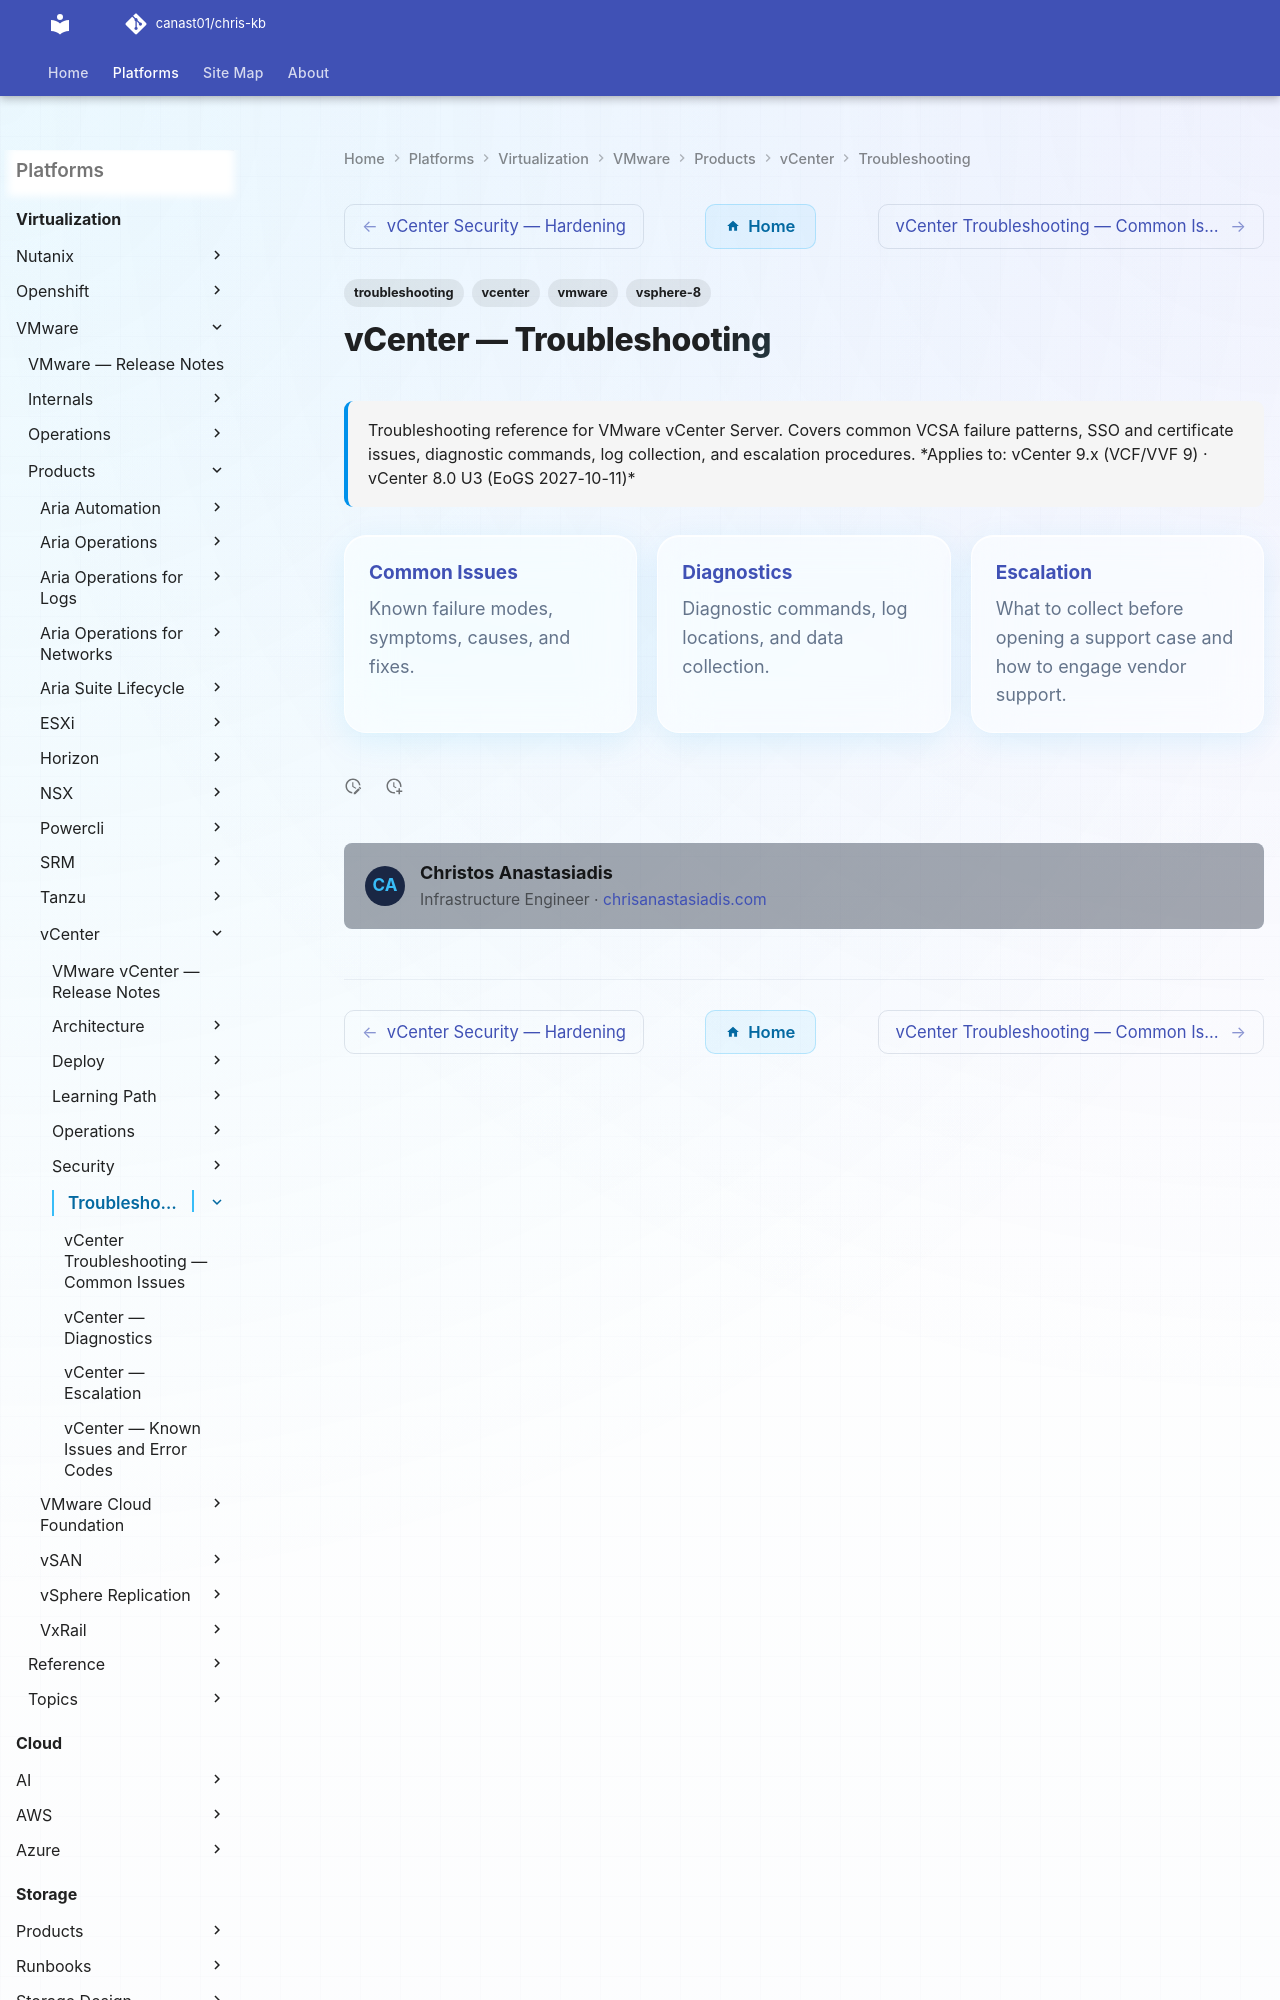

repository: canast01/chris-kb · page: virtualization/vmware/products/vcenter/troubleshooting/index.html · generator: mkdocs

---
tags:
  - troubleshooting
  - vcenter
  - vmware
  - vsphere-8
search:
  boost: 1.5
description: "Troubleshooting reference for VMware vCenter Server. Covers common VCSA failure patterns, SSO and certificate issues, diagnostic commands, log collection..."
---
